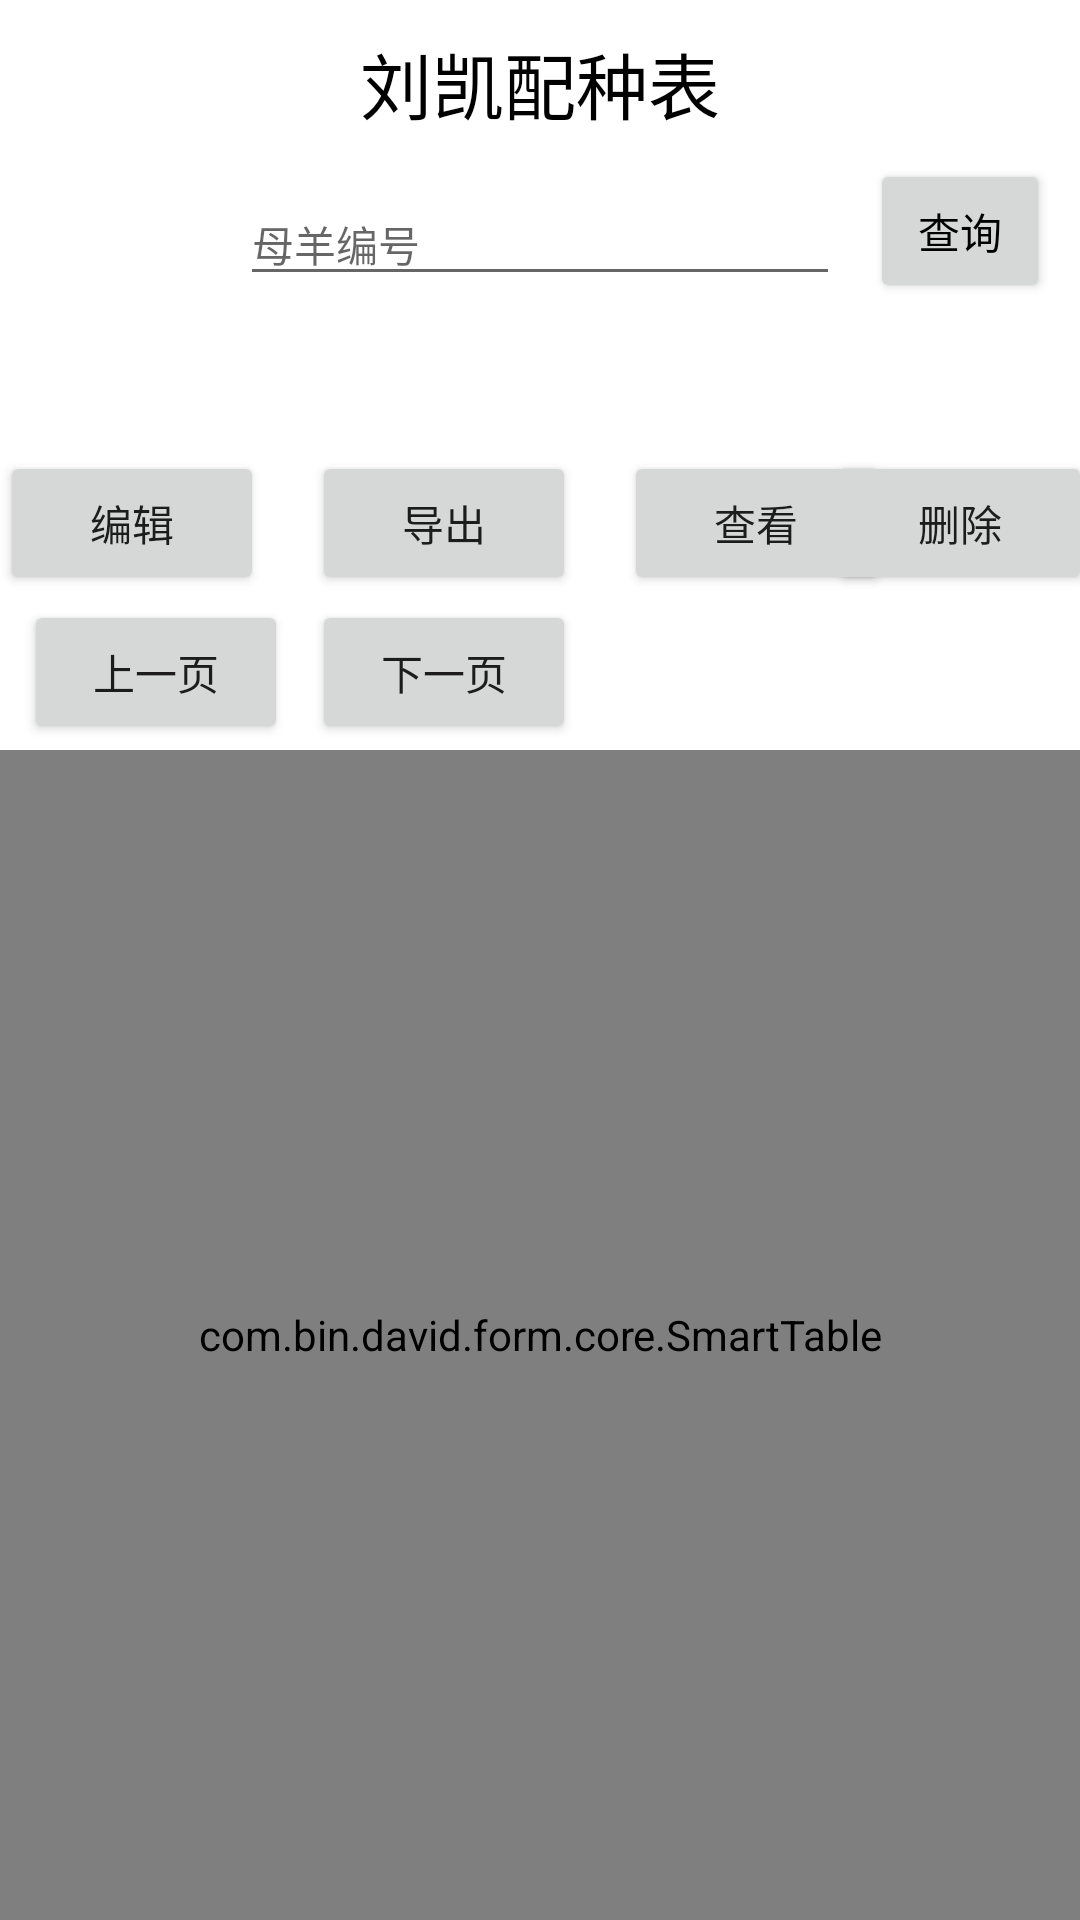

The Android layout XML behind this screen, and the referenced resources:
<!-- AndroidManifest.xml: application theme AppTheme -->
<!-- res/layout/activity_libiaoactivity.xml -->
<?xml version="1.0" encoding="utf-8"?>
<androidx.constraintlayout.widget.ConstraintLayout xmlns:android="http://schemas.android.com/apk/res/android"
    xmlns:app="http://schemas.android.com/apk/res-auto"
    xmlns:tools="http://schemas.android.com/tools"
    android:layout_width="match_parent"
    android:layout_height="match_parent"
    android:background="@color/white">

    <com.bin.david.form.core.SmartTable
        android:id="@+id/table"
        android:layout_width="match_parent"
        android:layout_height="match_parent"
        android:layout_marginTop="250dp"
        app:layout_constraintTop_toTopOf="parent" />

    <TextView
        android:id="@+id/textView66"
        style="@style/MyTitle"
        android:layout_width="wrap_content"
        android:layout_height="wrap_content"
        android:layout_marginTop="10dp"
        android:text="刘凯配种表"
        app:layout_constraintEnd_toEndOf="parent"
        app:layout_constraintStart_toStartOf="parent"
        app:layout_constraintTop_toTopOf="parent" />

    <com.google.android.material.textfield.TextInputLayout
        android:id="@+id/textInputLayout18"
        android:layout_width="200dp"
        android:layout_height="wrap_content"
        android:layout_marginTop="16dp"
        app:hintEnabled="false"
        app:layout_constraintEnd_toEndOf="parent"
        app:layout_constraintStart_toStartOf="parent"
        app:layout_constraintTop_toBottomOf="@+id/textView66">

        <com.google.android.material.textfield.TextInputEditText
            style="@style/MyNormal"
            android:layout_width="match_parent"
            android:layout_height="match_parent"
            android:hint="母羊编号" />
    </com.google.android.material.textfield.TextInputLayout>

    <Button
        android:id="@+id/button10"
        style="@style/MyNormal"
        android:layout_width="60dp"
        android:layout_height="48dp"
        android:layout_marginTop="8dp"
        android:text="查询"
        app:layout_constraintEnd_toEndOf="parent"
        app:layout_constraintStart_toEndOf="@+id/textInputLayout18"
        app:layout_constraintTop_toBottomOf="@+id/textView66" />

    <Button
        android:id="@+id/button14"
        android:layout_width="wrap_content"
        android:layout_height="wrap_content"
        android:text="编辑"
        app:layout_constraintBottom_toTopOf="@+id/table"
        app:layout_constraintStart_toStartOf="parent"
        app:layout_constraintTop_toBottomOf="@+id/textInputLayout18" />

    <Button
        android:id="@+id/export"
        android:layout_width="wrap_content"
        android:layout_height="wrap_content"
        android:layout_marginLeft="16dp"
        android:text="导出"
        app:layout_constraintBottom_toTopOf="@+id/table"
        app:layout_constraintStart_toEndOf="@+id/button14"
        app:layout_constraintTop_toBottomOf="@+id/textInputLayout18" />

    <Button
        android:id="@+id/button17"
        android:layout_width="wrap_content"
        android:layout_height="wrap_content"
        android:layout_marginLeft="16dp"
        android:text="查看"
        app:layout_constraintBottom_toTopOf="@+id/table"
        app:layout_constraintStart_toEndOf="@+id/export"
        app:layout_constraintTop_toBottomOf="@+id/textInputLayout18" />

    <Button
        android:id="@+id/button18"
        android:layout_width="wrap_content"
        android:layout_height="wrap_content"
        android:layout_marginEnd="16dp"
        android:text="删除"
        app:layout_constraintBottom_toTopOf="@+id/table"
        app:layout_constraintEnd_toEndOf="parent"
        app:layout_constraintStart_toEndOf="@+id/button17"
        app:layout_constraintTop_toBottomOf="@+id/textInputLayout18" />

    <Button
        android:id="@+id/pageup"
        android:layout_width="wrap_content"
        android:layout_height="wrap_content"
        android:layout_marginStart="8dp"
        android:layout_marginTop="200dp"
        android:text="上一页"
        app:layout_constraintStart_toStartOf="parent"
        app:layout_constraintTop_toTopOf="parent" />

    <Button
        android:id="@+id/pagedown"
        android:layout_width="wrap_content"
        android:layout_height="wrap_content"
        android:layout_marginStart="8dp"
        android:layout_marginTop="200dp"
        android:text="下一页"
        app:layout_constraintStart_toEndOf="@+id/pageup"
        app:layout_constraintTop_toTopOf="parent" />

    <FrameLayout
        android:id="@+id/fragmentTableChange"
        android:layout_width="match_parent"
        android:layout_height="wrap_content"
        android:layout_marginBottom="35dp"
        app:layout_constraintBottom_toBottomOf="parent" />

</androidx.constraintlayout.widget.ConstraintLayout>
<!-- resources referenced by this layout -->
<resources>
  <color name="white">#ffffff</color>
  <style name="MyNormal" parent="Base.TextAppearance.AppCompat.Medium">
          <item name="android:layout_height">wrap_content</item>
          <item name="android:layout_width">match_parent</item>
          <item name="android:textColor">@color/TitleUser</item>
          <item name="android:maxLines">1</item>
          <item name="android:textSize">14sp</item>
      </style>
  <style name="MyTitle" parent="Base.TextAppearance.AppCompat.Medium">
          <item name="android:layout_height">wrap_content</item>
          <item name="android:layout_width">match_parent</item>
          <item name="android:textColor">@color/TitleUser</item>
          <item name="android:maxLines">1</item>
          <item name="android:textSize">24sp</item>
      </style>
  <style name="AppTheme" parent="Theme.AppCompat.Light.DarkActionBar">
          
          <item name="colorPrimary">@color/colorPrimary</item>
          <item name="colorPrimaryDark">@color/colorPrimaryDark</item>
          <item name="colorAccent">@color/colorAccent</item>
      </style>
  <color name="TitleUser">#000000</color>
  <color name="colorPrimary">#008577</color>
  <color name="colorPrimaryDark">#00574B</color>
  <color name="colorAccent">#D81B60</color>
</resources>
